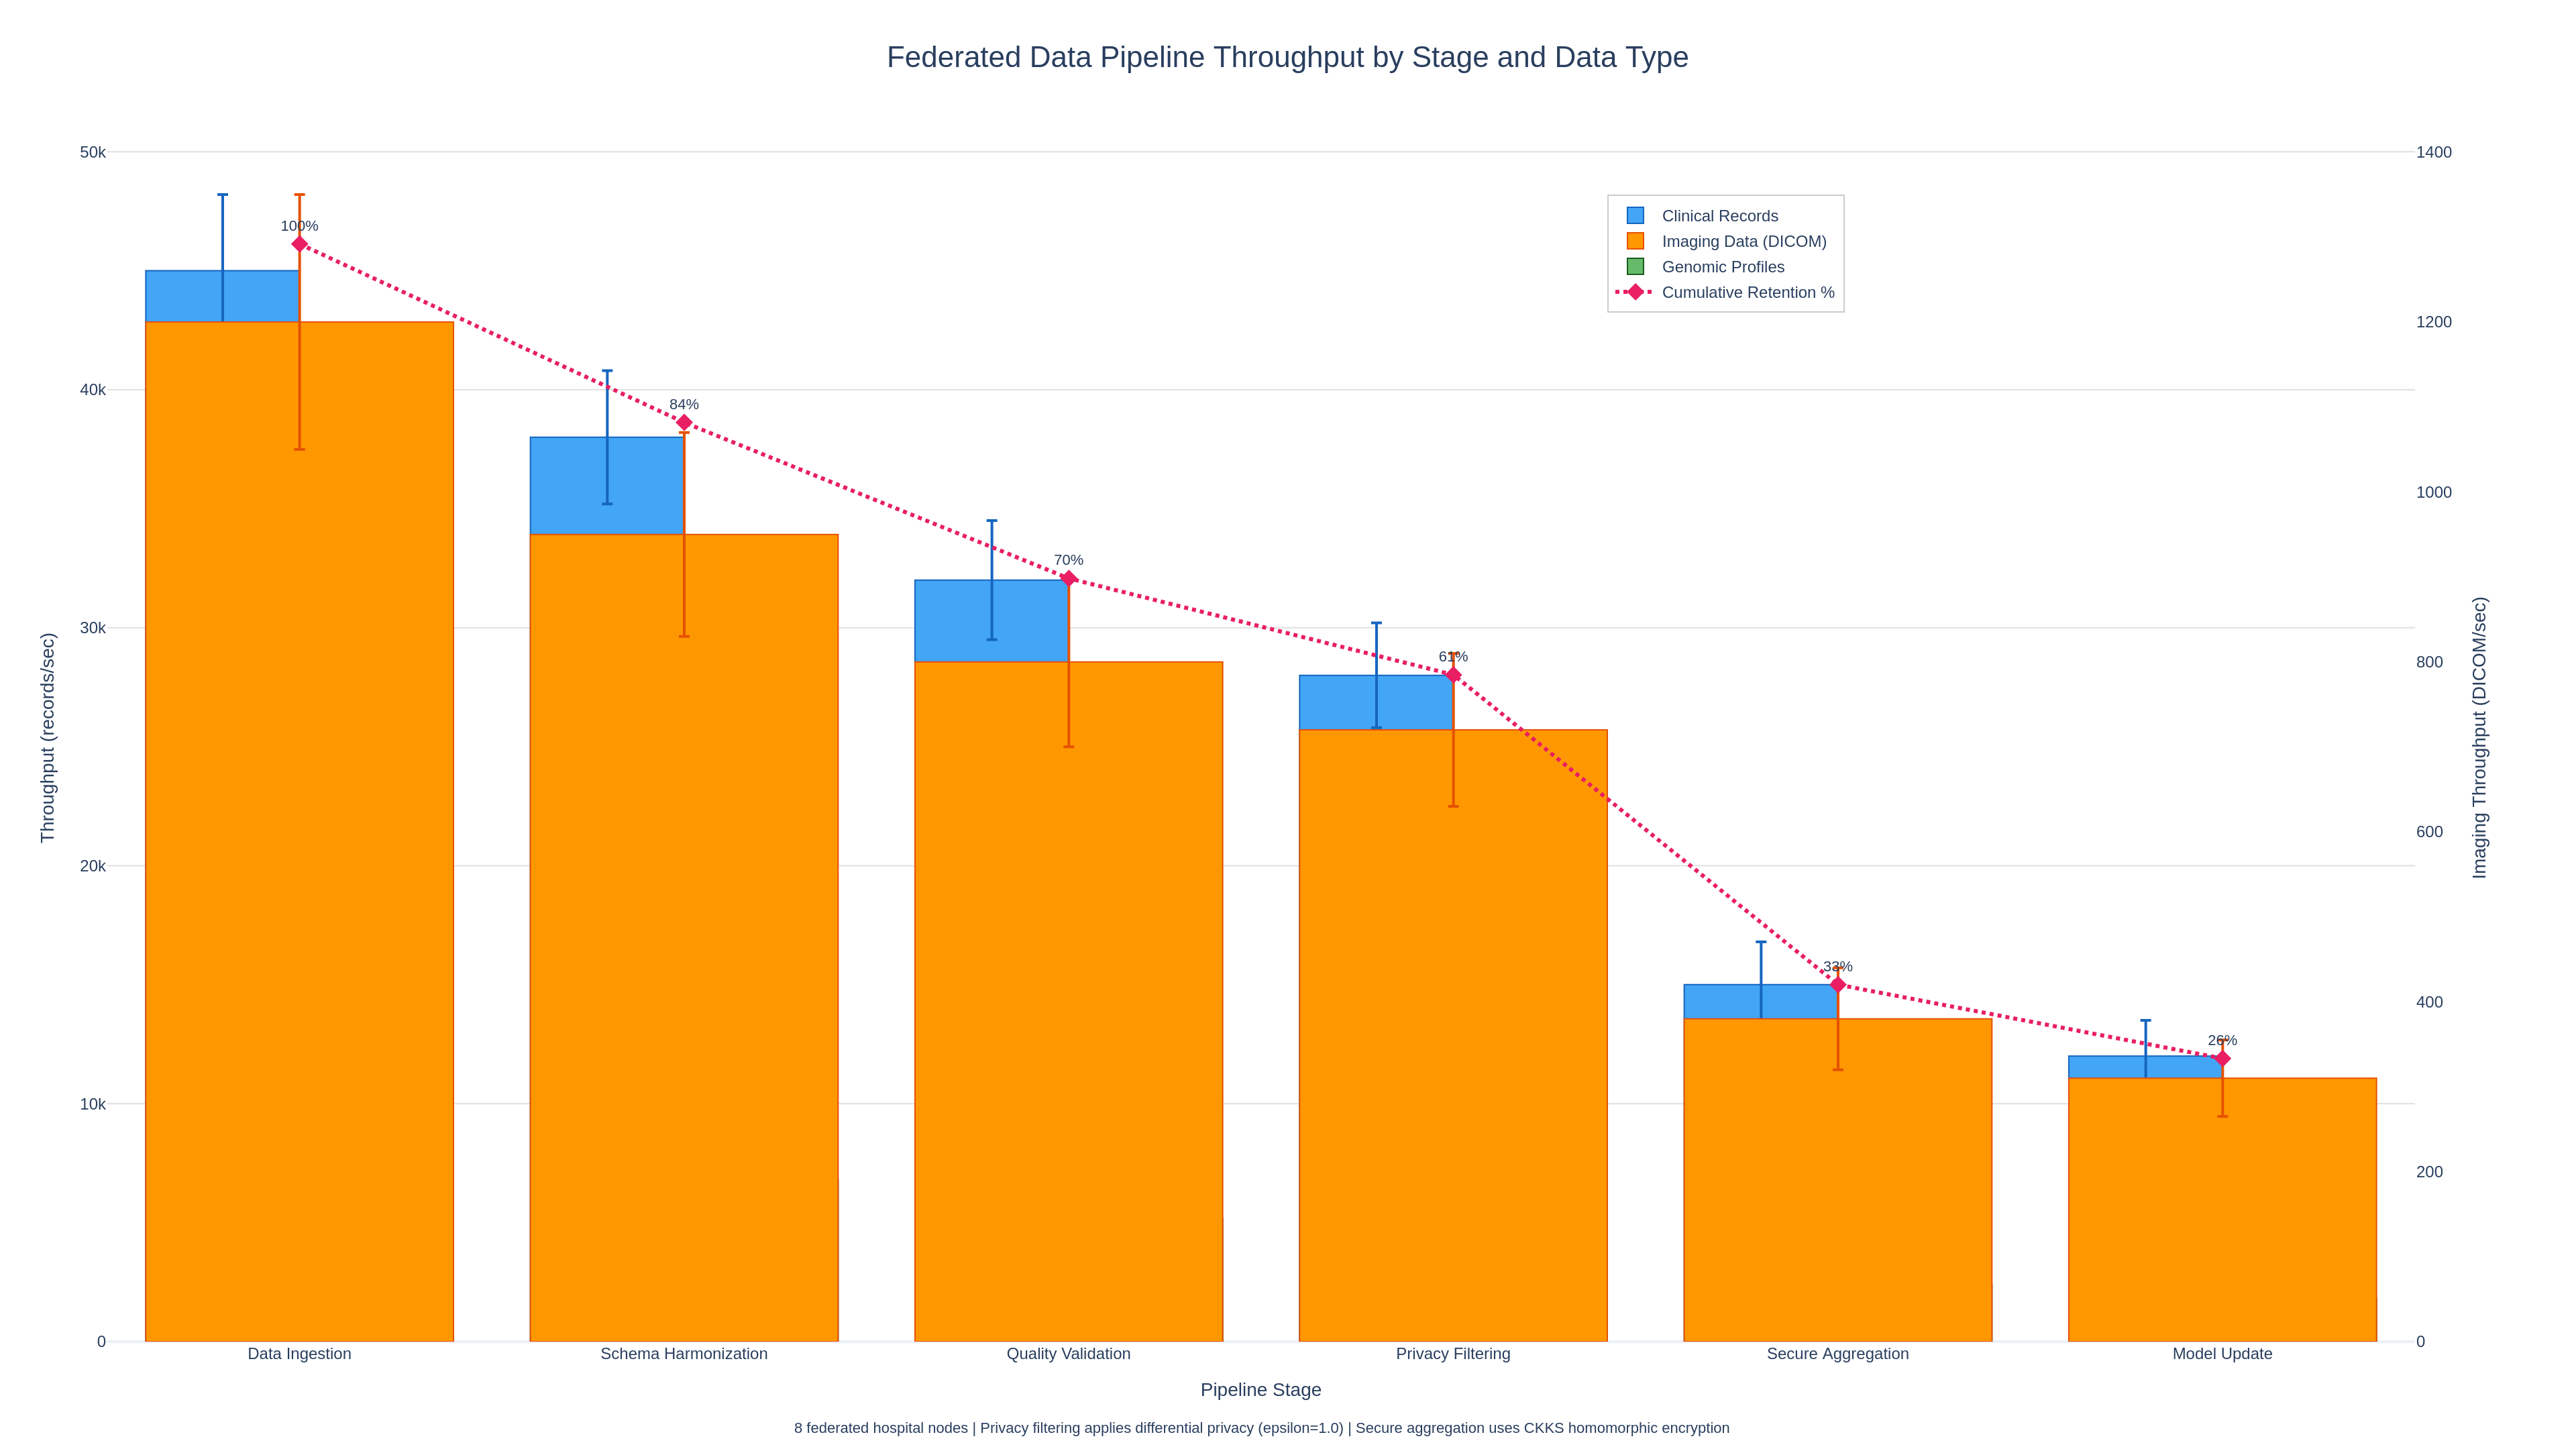

The script that drew this image:
"""Federated data pipeline throughput bar chart.

Visualizes throughput metrics (records per second) for each stage of the
federated learning data pipeline, broken down by data type: clinical records,
imaging data, and genomic profiles.
"""

import plotly.graph_objects as go
from pathlib import Path
import numpy as np


def create_data_pipeline_throughput(dark_mode=False):
    """Create a bar chart of federated data pipeline throughput metrics.

    Args:
        dark_mode: If True, use plotly_dark template; otherwise plotly_white.

    Returns:
        A plotly Figure object.
    """
    template = "plotly_dark" if dark_mode else "plotly_white"
    grid_color = "#444444" if dark_mode else "#E0E0E0"

    stages = [
        "Data Ingestion",
        "Schema\nHarmonization",
        "Quality\nValidation",
        "Privacy\nFiltering",
        "Secure\nAggregation",
        "Model\nUpdate",
    ]

    # Throughput in records/second for each data type at each pipeline stage
    clinical_throughput = [45000, 38000, 32000, 28000, 15000, 12000]
    imaging_throughput = [1200, 950, 800, 720, 380, 310]
    genomic_throughput = [8500, 6800, 5200, 4500, 2400, 1800]

    # Error bars (standard deviation across federated nodes)
    clinical_err = [3200, 2800, 2500, 2200, 1800, 1500]
    imaging_err = [150, 120, 100, 90, 60, 45]
    genomic_err = [600, 500, 420, 380, 250, 180]

    fig = go.Figure()

    # Clinical records
    fig.add_trace(
        go.Bar(
            name="Clinical Records",
            x=stages,
            y=clinical_throughput,
            error_y=dict(type="data", array=clinical_err, visible=True, color="#1565C0"),
            marker=dict(
                color="#42A5F5",
                line=dict(color="#1565C0", width=1),
                pattern=dict(shape=""),
            ),
            hovertemplate="<b>%{x}</b><br>Clinical: %{y:,.0f} rec/s<extra></extra>",
        )
    )

    # Imaging data
    fig.add_trace(
        go.Bar(
            name="Imaging Data (DICOM)",
            x=stages,
            y=imaging_throughput,
            error_y=dict(type="data", array=imaging_err, visible=True, color="#E65100"),
            marker=dict(
                color="#FF9800",
                line=dict(color="#E65100", width=1),
            ),
            hovertemplate="<b>%{x}</b><br>Imaging: %{y:,.0f} rec/s<extra></extra>",
            yaxis="y2",
        )
    )

    # Genomic profiles
    fig.add_trace(
        go.Bar(
            name="Genomic Profiles",
            x=stages,
            y=genomic_throughput,
            error_y=dict(type="data", array=genomic_err, visible=True, color="#1B5E20"),
            marker=dict(
                color="#66BB6A",
                line=dict(color="#1B5E20", width=1),
            ),
            hovertemplate="<b>%{x}</b><br>Genomic: %{y:,.0f} rec/s<extra></extra>",
        )
    )

    # Add throughput reduction line
    total_throughput = [c + g for c, g in zip(clinical_throughput, genomic_throughput)]
    pct_retained = [t / total_throughput[0] * 100 for t in total_throughput]

    fig.add_trace(
        go.Scatter(
            name="Cumulative Retention %",
            x=stages,
            y=pct_retained,
            mode="lines+markers+text",
            text=[f"{p:.0f}%" for p in pct_retained],
            textposition="top center",
            textfont=dict(size=11),
            line=dict(color="#E91E63", width=3, dash="dot"),
            marker=dict(size=10, color="#E91E63", symbol="diamond"),
            yaxis="y3",
            hovertemplate="<b>%{x}</b><br>Retention: %{y:.1f}%<extra></extra>",
        )
    )

    fig.update_layout(
        template=template,
        title=dict(
            text="Federated Data Pipeline Throughput by Stage and Data Type",
            font=dict(size=22),
            x=0.5,
        ),
        barmode="group",
        width=1920,
        height=1080,
        xaxis=dict(title="Pipeline Stage", tickangle=0),
        yaxis=dict(
            title="Throughput (records/sec)",
            gridcolor=grid_color,
            rangemode="tozero",
        ),
        yaxis2=dict(
            title="Imaging Throughput (DICOM/sec)",
            overlaying="y",
            side="right",
            gridcolor=grid_color,
            rangemode="tozero",
            showgrid=False,
        ),
        yaxis3=dict(
            title="Cumulative Retention (%)",
            overlaying="y",
            side="right",
            position=0.95,
            range=[0, 110],
            showgrid=False,
            visible=False,
        ),
        legend=dict(
            x=0.65,
            y=0.95,
            bgcolor="rgba(0,0,0,0.5)" if dark_mode else "rgba(255,255,255,0.85)",
            bordercolor="#555555" if dark_mode else "#CCCCCC",
            borderwidth=1,
        ),
        margin=dict(t=100, l=80, r=120, b=80),
        annotations=[
            dict(
                text=(
                    "8 federated hospital nodes | Privacy filtering applies differential privacy "
                    "(epsilon=1.0) | Secure aggregation uses CKKS homomorphic encryption"
                ),
                xref="paper",
                yref="paper",
                x=0.5,
                y=-0.08,
                showarrow=False,
                font=dict(size=11),
            )
        ],
    )

    return fig


if __name__ == "__main__":
    output_dir = Path(__file__).parent
    fig = create_data_pipeline_throughput(dark_mode=False)
    fig.write_html(str(output_dir / "06_data_pipeline_throughput.html"), include_plotlyjs="cdn")
    fig.write_image(str(output_dir / "06_data_pipeline_throughput.png"), width=1920, height=1080, scale=2)
    print("Saved 06_data_pipeline_throughput.html and .png")
    fig_dark = create_data_pipeline_throughput(dark_mode=True)
    fig_dark.write_html(str(output_dir / "06_data_pipeline_throughput_dark.html"), include_plotlyjs="cdn")
    fig_dark.write_image(str(output_dir / "06_data_pipeline_throughput_dark.png"), width=1920, height=1080, scale=2)
    print("Saved 06_data_pipeline_throughput_dark.html and _dark.png")
